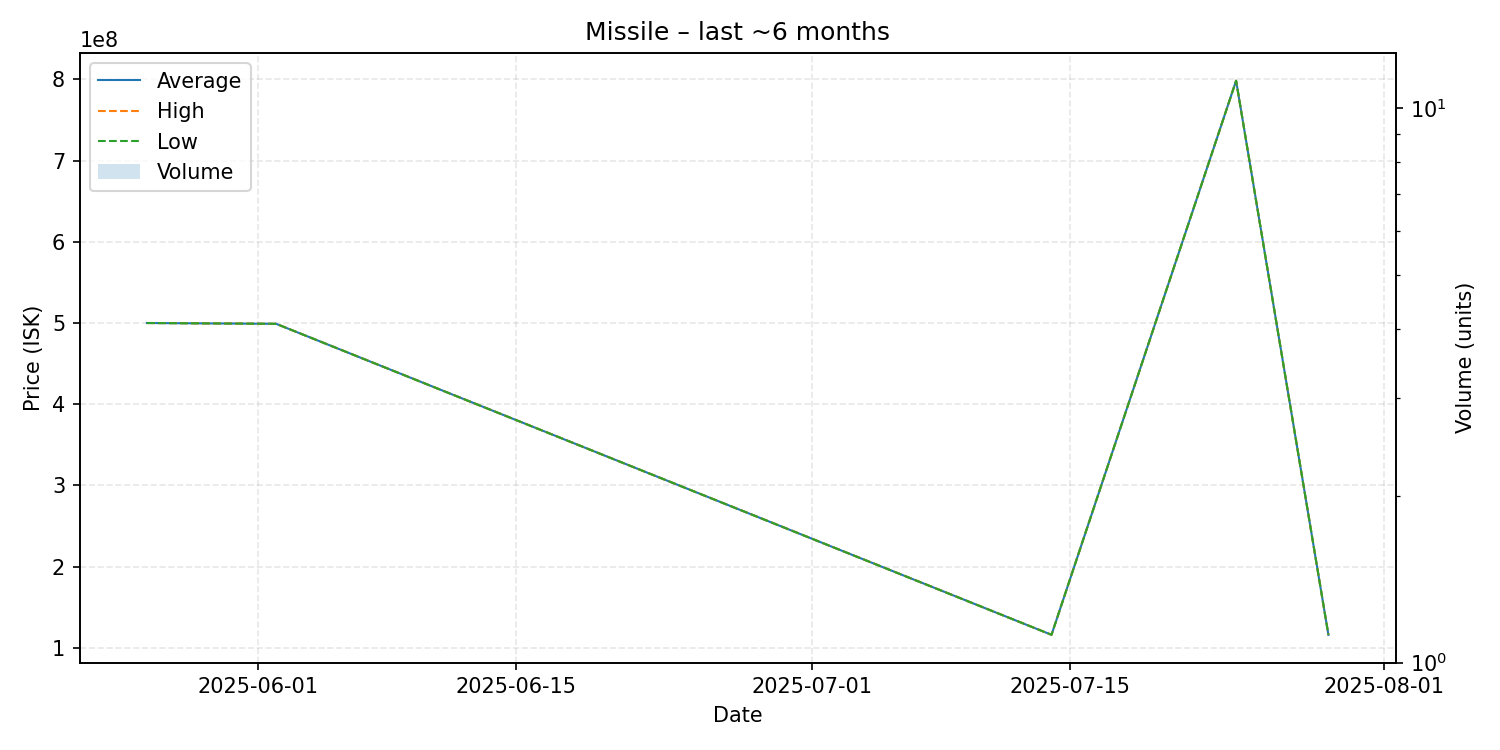

The file beside this chart, header and first rows:
date, average, highest, lowest, order_count, volume
2025-05-26, 500000000, 500000000, 500000000, 1, 1
2025-06-02, 499000000, 499000000, 499000000, 1, 1
2025-07-14, 115900000, 115900000, 115900000, 1, 1
2025-07-24, 798500000, 798500000, 798500000, 1, 1
2025-07-29, 115800000, 115800000, 115800000, 1, 1
